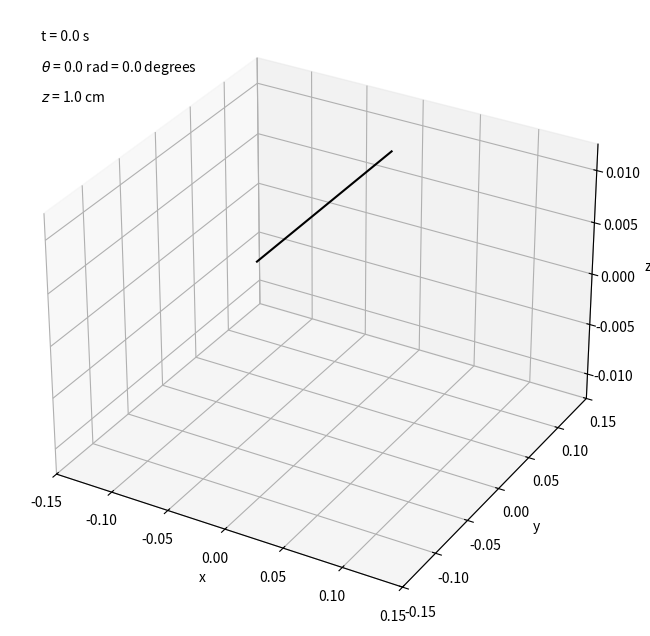

Source code (Python): (Note: this script raises an exception after producing the figure.)
import numpy as np
import scipy.integrate as integrate
import matplotlib.pyplot as plt
import matplotlib.animation as animation
import mpl_toolkits.mplot3d.axes3d as p3
import time

# Setting parameters
m = 0.5164 # Mass of the pendulum in kilogram
I = (1.45)/10000 # Moment of inertia of the pendulum in kilogram per meter^2
k = 2.8 # Spring constant in newton per meter
delta = (7.86)/10000 # Torsion constant in newton meter
epsilon = (9.27/1000)/-2 # Coupling constant in newton

omega_z = np.sqrt(k/m)
omega_theta = np.sqrt(delta/I)

a = omega_z**2 + omega_theta**2
b = omega_z**2 - omega_theta**2
c = 4*(epsilon**2)/(m*I)

omega_1 = np.sqrt(0.5 * (a + np.sqrt(b**2 + c)))
omega_2 = np.sqrt(0.5 * (a - np.sqrt(b**2 + c)))

z_0 = 0.01 # Initial vertical displacement in meter
theta_0 = 0 # Initial angular displacement in radian

t_max=30 # simulation time in seconds
iterations=3000 # total number of iterations
t_step=t_max/iterations # simulation time step
print('Producing simulation with {}s between frames...'.format(t_step))
t_range = np.linspace(0, t_max, iterations)

# Generating data with Euler's method
'''theta_range=np.zeros(iterations)
theta_range[0]=theta_0
z_range=np.zeros(iterations)
z_range[0]=z_0

theta_dot_range=np.zeros(iterations)
theta_dot_range[0]=0
z_dot_range=np.zeros(iterations)
z_dot_range[0]=0

theta_dotdot_range=np.zeros(iterations)
theta_dotdot_range[0]=(epsilon*z_0-delta*theta_0)/I
z_dotdot_range=np.zeros(iterations)
z_dotdot_range[0]=(epsilon*theta_0-k*z_0)/m

for n in range(1,iterations):
    theta_range[n]=theta_range[n-1]+theta_dot_range[n-1]*t_step # theta
    z_range[n]=z_range[n-1]+z_dot_range[n-1]*t_step # z

    theta_dot_range[n]=theta_dot_range[n-1]+theta_dotdot_range[n-1]*t_step # theta_dot
    z_dot_range[n]=z_dot_range[n-1]+z_dotdot_range[n-1]*t_step # z_dot

    theta_dotdot_range[n]=(epsilon*z_range[n]-delta*theta_range[n])/I # theta_dotdot
    z_dotdot_range[n]=(epsilon*theta_range[n]-k*z_range[n])/m #z_dotdot'''

# Generating data with numerical DE
'''def dy_dt(y, t): # Defining differential equations
    z_1, z_2, theta_1, theta_2 = y

    dy_dt = [z_2, (epsilon/m)*theta_1-(k/m)*z_1, theta_2, (epsilon/I)*z_1-(delta/I)*theta_1]
    return dy_dt


y_0 = [z_0, 0, theta_0, 0] # Setting intial conditions
y_range = integrate.odeint(dy_dt, y_0, t_range)
z_range = y_range[:, 0]
z_dot_range = y_range[:, 1]
theta_range = y_range[:, 2]
theta_dot_range = y_range[:, 3]'''

# Generating data with analytical solution
B = ((epsilon*z_0)/I + (omega_2**2 - omega_theta**2)*theta_0)/(omega_2**2 - omega_1**2)
D = ((epsilon*z_0)/I + (omega_1**2 - omega_theta**2)*theta_0)/(omega_1**2 - omega_2**2)
theta_range = B*np.cos(omega_1*t_range) + D*np.cos(omega_2*t_range)
z_range = ((delta - I*(omega_1**2))*B*np.cos(omega_1*t_range) + (delta - I*(omega_2**2))*D*np.cos(omega_2*t_range))/epsilon
theta_dot_range = -B*omega_1*np.cos(omega_1*t_range) - D*omega_2*np.cos(omega_2*t_range)
z_dot_range = (-(delta - I*(omega_1**2))*B*omega_1*np.cos(omega_1*t_range) - (delta - I*(omega_2**2))*D*omega_2*np.cos(omega_2*t_range))/epsilon

# Visualisation separated
fig, axs = plt.subplots(2, 2, figsize=(12, 7))

color = 'tab:red'
axs[0][0].plot(t_range, theta_range, color=color)
axs[0][0].set_xlabel('t/s')
axs[0][0].set_ylabel('$\\theta$/rad')
color = 'coral'
axs[1][0].plot(t_range, theta_dot_range, color=color)
axs[1][0].set_xlabel('t/s')
axs[1][0].set_ylabel('$\dot \\theta$/rad$\cdot$s$^-1$')

color = 'tab:blue'
axs[0][1].plot(t_range, 100*z_range, color=color)
axs[0][1].set_xlabel('t/s')
axs[0][1].set_ylabel('$z$/cm')
color = 'lightskyblue'
axs[1][1].plot(t_range, 100*z_dot_range, color=color)
axs[1][1].set_xlabel('t/s')
axs[1][1].set_ylabel('$\dot z$/cm$\cdot$s$^-1$')

plt.text(
    1.01, 0.075, '$m$ = {} kg'.format(m, 2), transform=plt.gca().transAxes)  # m text
plt.text(
    1.01, 0.00, '$I$ = {} kg/m$^2$'.format(round(I, 2)), transform=plt.gca().transAxes)  # I text
plt.text(
    1.01, -0.075, '$z_0$ = {} cm'.format(round(100*z_0, 2)), transform=plt.gca().transAxes)  # z_0 text
plt.text(
    1.01, -0.15, '$\\theta_0$ = {} rad'.format(round(theta_0, 2)), transform=plt.gca().transAxes)  # theta_0 text

plt.show()
plt.close()

# Visualisation combined
fig, ax1 = plt.subplots()

color = 'tab:red'
ax1.set_xlabel('$t$/s')
ax1.set_ylabel('$\\theta$/rad', color=color)
ax1.plot(t_range, theta_range, color=color)
ax1.tick_params(axis='y', labelcolor=color)

ax2 = ax1.twinx()  # instantiate a second axes that shares the same x-axis

color = 'tab:blue'
ax2.set_ylabel('$z$/cm', color=color)
ax2.plot(t_range, 100*z_range, color=color)
ax2.tick_params(axis='y', labelcolor=color)

plt.show()
plt.close()

# 3D animation
fig = plt.figure(figsize=(8, 8))
ax = fig.add_subplot(111, projection='3d')
ax.set_xlabel('x')
ax.set_ylabel('y')
ax.set_zlabel('z')
ax.axes.set_xlim3d(left=-0.15, right=0.15)
ax.axes.set_ylim3d(bottom=-0.15, top=0.15)
ax.axes.set_zlim3d(bottom=1.25*(np.min(z_range)), top=1.25*(np.max(z_range)))
# ax.view_init(azim=55, elev=45) # Set viewing angle

x = np.zeros(10)
y = np.linspace(-0.1, 0.1, 10)
z = np.zeros(10)

line, = ax.plot(x, y, z, color='black', lw=1.5)  # Initial line plot

time_text = ax.text2D(
    0.05, 0.95, "time", transform=ax.transAxes)  # Time text
theta_text = ax.text2D(
    0.05, 0.90, "theta", transform=ax.transAxes)  # theta text
z_text = ax.text2D(
    0.05, 0.85, 'z', transform=ax.transAxes) # z text

def animate_3D(i):
    x_new = y*np.sin(theta_range[i])
    y_new = y*np.cos(theta_range[i])
    z_new = z + z_range[i]
    line.set_data(x_new, y_new)  # Update line data
    line.set_3d_properties(z_new, 'z')

    # Update time text
    time_text.set_text('t = {} s'.format(round(t_range[i], 2)))  
    # Update theta text
    theta_text.set_text('$\\theta$ = {} rad = {} degrees'.format(round(theta_range[i], 2), round(np.degrees(theta_range[i]), 1)))
    # Update z text
    z_text.set_text('$z$ = {} cm'.format(round(100*z_range[i], 2)))
    return line, time_text, theta_text, z_text

anim_3D = animation.FuncAnimation(fig, animate_3D, frames=range(int(len(t_range))), interval=t_step*1000, blit=True)

plt.show()
# Uncomment to save animation
start = time.time()
anim_3D.save(r'animation/pendulum.mp4')
end = time.time()
print('3D saving took {} s'.format(round(end-start, 2)))
plt.close()